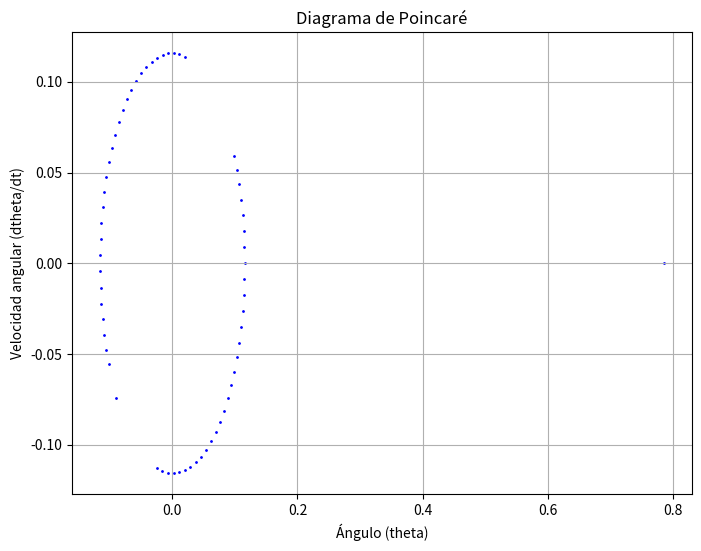

This figure's Python source:
import numpy as np
import matplotlib.pyplot as plt
from scipy.integrate import odeint

# Parámetros del sistema
m = 1   # Masa del péndulo
l = 1.0  # Longitud del péndulo
k = 100  # Constante del resorte
h = l / 2  # Longitud natural del resorte cuando no está comprimido o extendido
Q0 = 2.0  # Amplitud de la fuerza externa
Omega = 1.0  # Frecuencia de la fuerza externa
g = 9.81  # Aceleración debida a la gravedad
B = 10   # Amortiguación

# Definir las ecuaciones del movimiento
def equations(z, t):
    theta, dthetadt = z
    d2thetadt2 = ((Q0 / (m * l)) * np.cos(Omega * t) * np.cos(theta) + (g / l) * np.sin(theta) - (B / (m * l**2)) * dthetadt - ((k * h**2) / (m * l**2)) * np.sin(theta) * np.cos(theta))
    return [dthetadt, d2thetadt2]

# Condiciones iniciales
theta0 = np.pi / 4  # Ángulo inicial (en radianes)
dthetadt0 = 0.0  # Velocidad angular inicial
z0 = [theta0, dthetadt0]

# Intervalo de tiempo para la simulación
t = np.linspace(0, 200, 10000)

# Resolver el sistema de ecuaciones diferenciales
sol = odeint(equations, z0, t)

# Extraer las soluciones
theta_sol = sol[:, 0]
dthetadt_sol = sol[:, 1]

# Generar el diagrama de Poincaré
poincare_theta = []
poincare_dtheta = []
interval = int(len(t) / (20 * np.pi / Omega))  # Intervalo de muestreo basado en el período de la fuerza externa

for i in range(0, len(t), interval):
    poincare_theta.append(theta_sol[i])
    poincare_dtheta.append(dthetadt_sol[i])

# Graficar el diagrama de Poincaré
plt.figure(figsize=(8, 6))
plt.scatter(poincare_theta, poincare_dtheta, s=1, color='blue')
plt.xlabel('Ángulo (theta)')
plt.ylabel('Velocidad angular (dtheta/dt)')
plt.title('Diagrama de Poincaré')
plt.grid(True)
plt.show()
